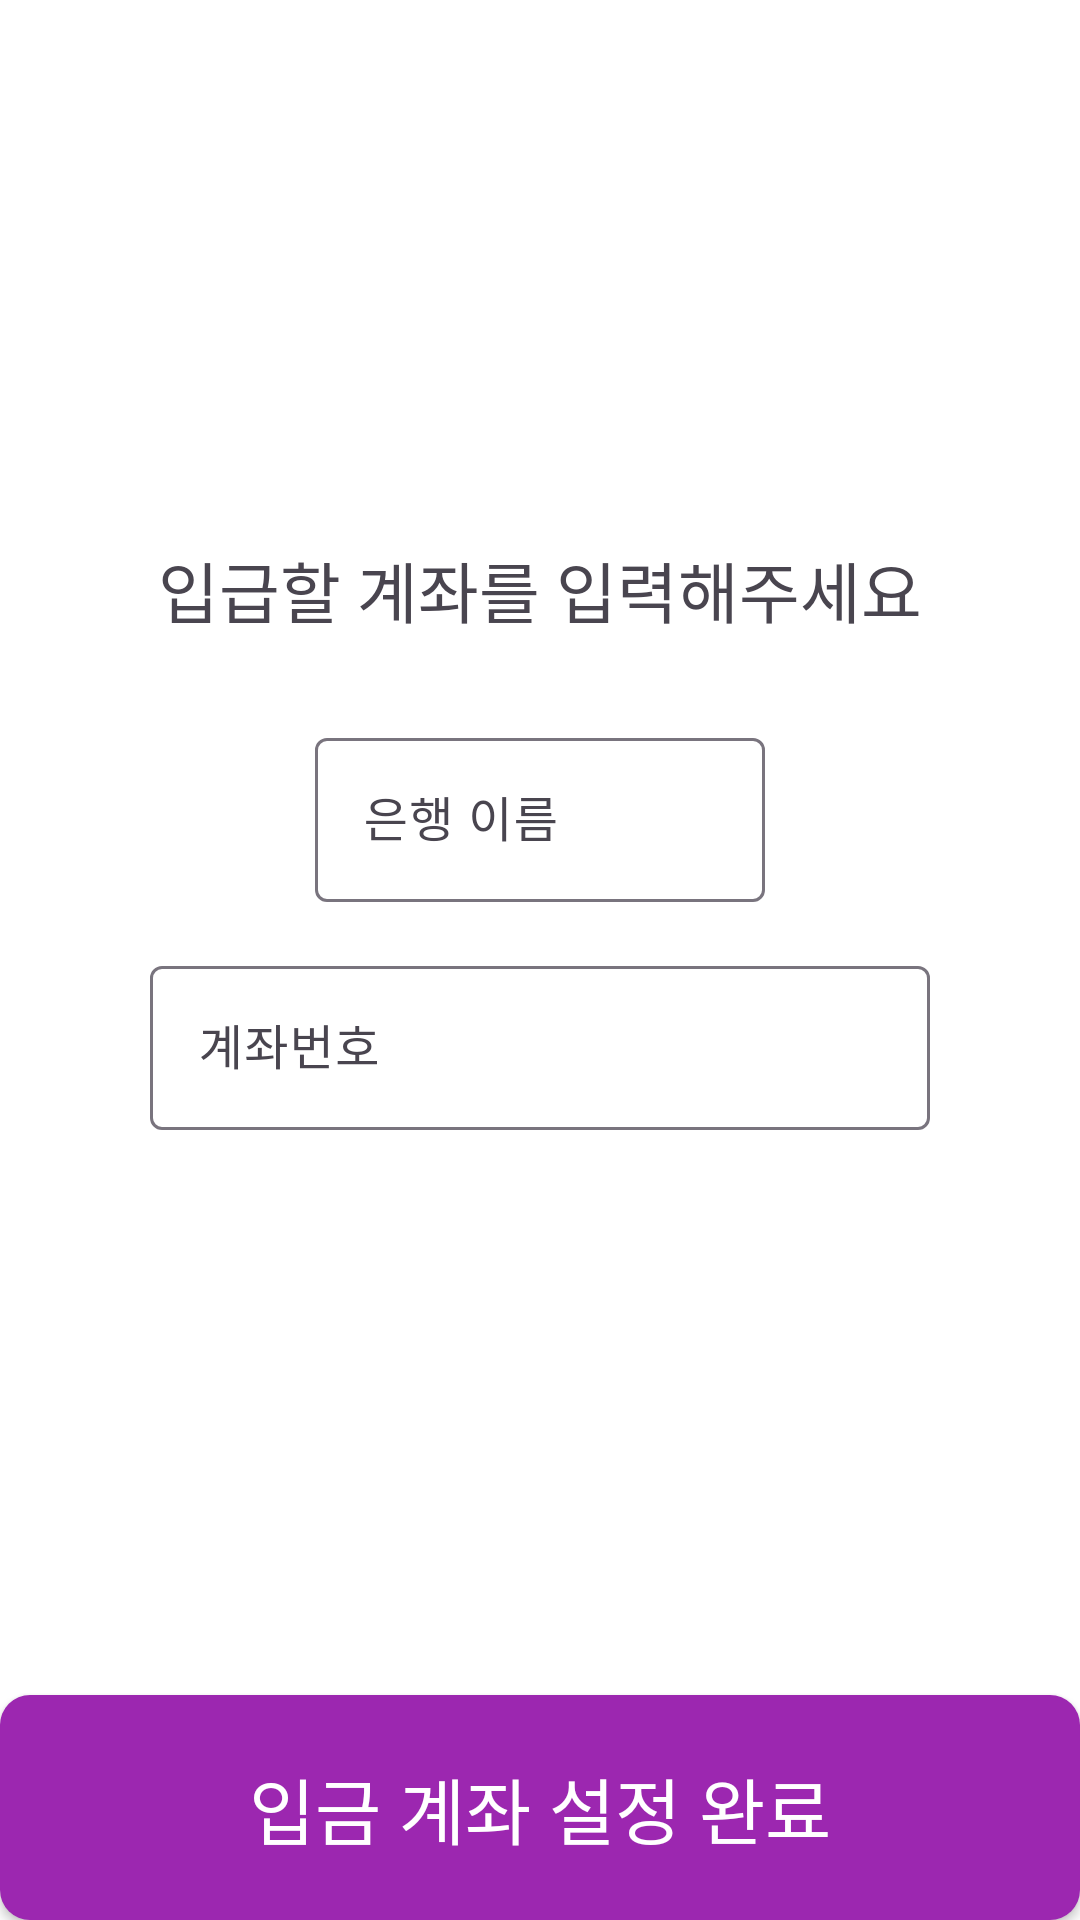

Produce the Android XML layout that renders to this screen, including the resource entries it uses.
<!-- AndroidManifest.xml: application theme Theme.SettleAccounts -->
<!-- res/layout/fragment_input_account_number.xml -->
<?xml version="1.0" encoding="utf-8"?>
<layout xmlns:android="http://schemas.android.com/apk/res/android">

    <LinearLayout
        android:layout_width="match_parent"
        android:layout_height="match_parent"
        android:orientation="vertical"
        android:background="#ffffff">

        <LinearLayout
            android:layout_width="match_parent"
            android:layout_height="0dp"
            android:orientation="vertical"
            android:gravity="center"
            android:layout_weight="1">

            <TextView
                android:layout_width="wrap_content"
                android:layout_height="wrap_content"
                android:textSize="22sp"
                android:text="입급할 계좌를 입력해주세요"
                android:gravity="center"
                android:layout_marginBottom="20dp"/>

            <com.google.android.material.textfield.TextInputLayout
                android:layout_width="150dp"
                android:layout_height="60dp"
                android:hint="@string/bank_name"
                android:layout_margin="8dp"
                android:layout_gravity="center">

                <com.google.android.material.textfield.TextInputEditText
                    android:id="@+id/bank_name_text_view"
                    android:layout_width="match_parent"
                    android:layout_height="match_parent"
                    android:inputType = "textNoSuggestions"/>

            </com.google.android.material.textfield.TextInputLayout>

            <com.google.android.material.textfield.TextInputLayout
                android:layout_width="260dp"
                android:layout_height="60dp"
                android:hint="@string/account_number"
                android:layout_margin="8dp"
                android:layout_gravity="center">

                <com.google.android.material.textfield.TextInputEditText
                    android:id="@+id/account_number_text_view"
                    android:layout_width="match_parent"
                    android:layout_height="match_parent"
                    android:inputType = "numberDecimal" />

            </com.google.android.material.textfield.TextInputLayout>

        </LinearLayout>

        <androidx.appcompat.widget.AppCompatButton
            android:id="@+id/account_set_complete_button"
            android:layout_width="match_parent"
            android:layout_height="wrap_content"
            android:background="@drawable/shape_main_button"
            android:text="@string/set_account_number_complete"
            android:textSize="24sp"
            android:padding="20dp"
            android:textColor="#ffffff" />
    </LinearLayout>
</layout>
<!-- resources referenced by this layout -->
<resources>
  <!-- drawable shape_main_button (drawable) -->
  <?xml version="1.0" encoding="utf-8"?>
  <shape xmlns:android="http://schemas.android.com/apk/res/android"
      android:shape="rectangle">
      <corners android:radius="10dp"/>
      <solid
          android:color="#9C27B0"/>
  
  </shape>
  <string name="account_number">계좌번호</string>
  <string name="bank_name">은행 이름</string>
  <string name="set_account_number_complete">입금 계좌 설정 완료</string>
  <style name="Theme.SettleAccounts" parent="Base.Theme.SettleAccounts" />
  <style name="Base.Theme.SettleAccounts" parent="Theme.Material3.DayNight.NoActionBar">
          
          
      </style>
</resources>
